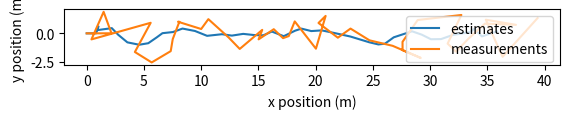

Recreate this plot in Python.
import numpy as np
import matplotlib.pyplot as plt

class KalmanFilter():
    """Kalman Filter to smooth out CV state estimate"""

    def __init__(self, start_state, start_var):
        self._state = start_state
        self._variance = start_var
        self._A = np.array([[1, 0], [0, 1]]) # state transition matrix
        self._meas_var = np.array([[10, 0], [0, 10]]) # measurement variance matrix
        self._sys_var = np.array([[1, 0], [0, 1]]) # system variance matrix
        self._state_hist = [start_state]
        self._var_hist = [start_var]
        self._meas_hist = [start_state]

    def _predict(self, dt):
        """Prediction step"""

        self._state = self._A @ self._state
        self._variance = self._A @ self._variance @ np.transpose(self._A) + self._sys_var
    
    def _correct(self, meas):
        """Correction step"""
        
        K = self._variance @ np.linalg.inv(self._variance + self._meas_var)
        self._state = self._state + K @ (meas - self._state)
        self._variance = (np.identity(2) - K) @ self._variance
        self._state_hist.append(self._state)
        self._var_hist.append(self._variance)
        self._meas_hist.append(meas)

    def _plot(self):
        x = [state[0] for state in self._state_hist]
        y = [state[1] for state in self._state_hist]
        xm = [state[0] for state in self._meas_hist]
        ym = [state[1] for state in self._meas_hist]
        plt.figure(1)
        plt.plot(x, y, label='estimates')
        plt.plot(xm, ym, label='measurements')
        plt.xlabel('x position (m)')
        plt.ylabel('y position (m)')
        plt.legend()
        plt.axis('scaled')
        plt.show()



if __name__ == '__main__':
    start_pos = np.array([[0], [0]])
    start_var = np.array([[5, 0], [0, 5]])
    kf = KalmanFilter(start_pos, start_var)

    for i in range(0, 40):
        kf._predict(1)
        meas = np.array([[i], [0]]) + np.random.normal(0,1,[2,1])
        kf._correct(meas)
    
    kf._plot()

